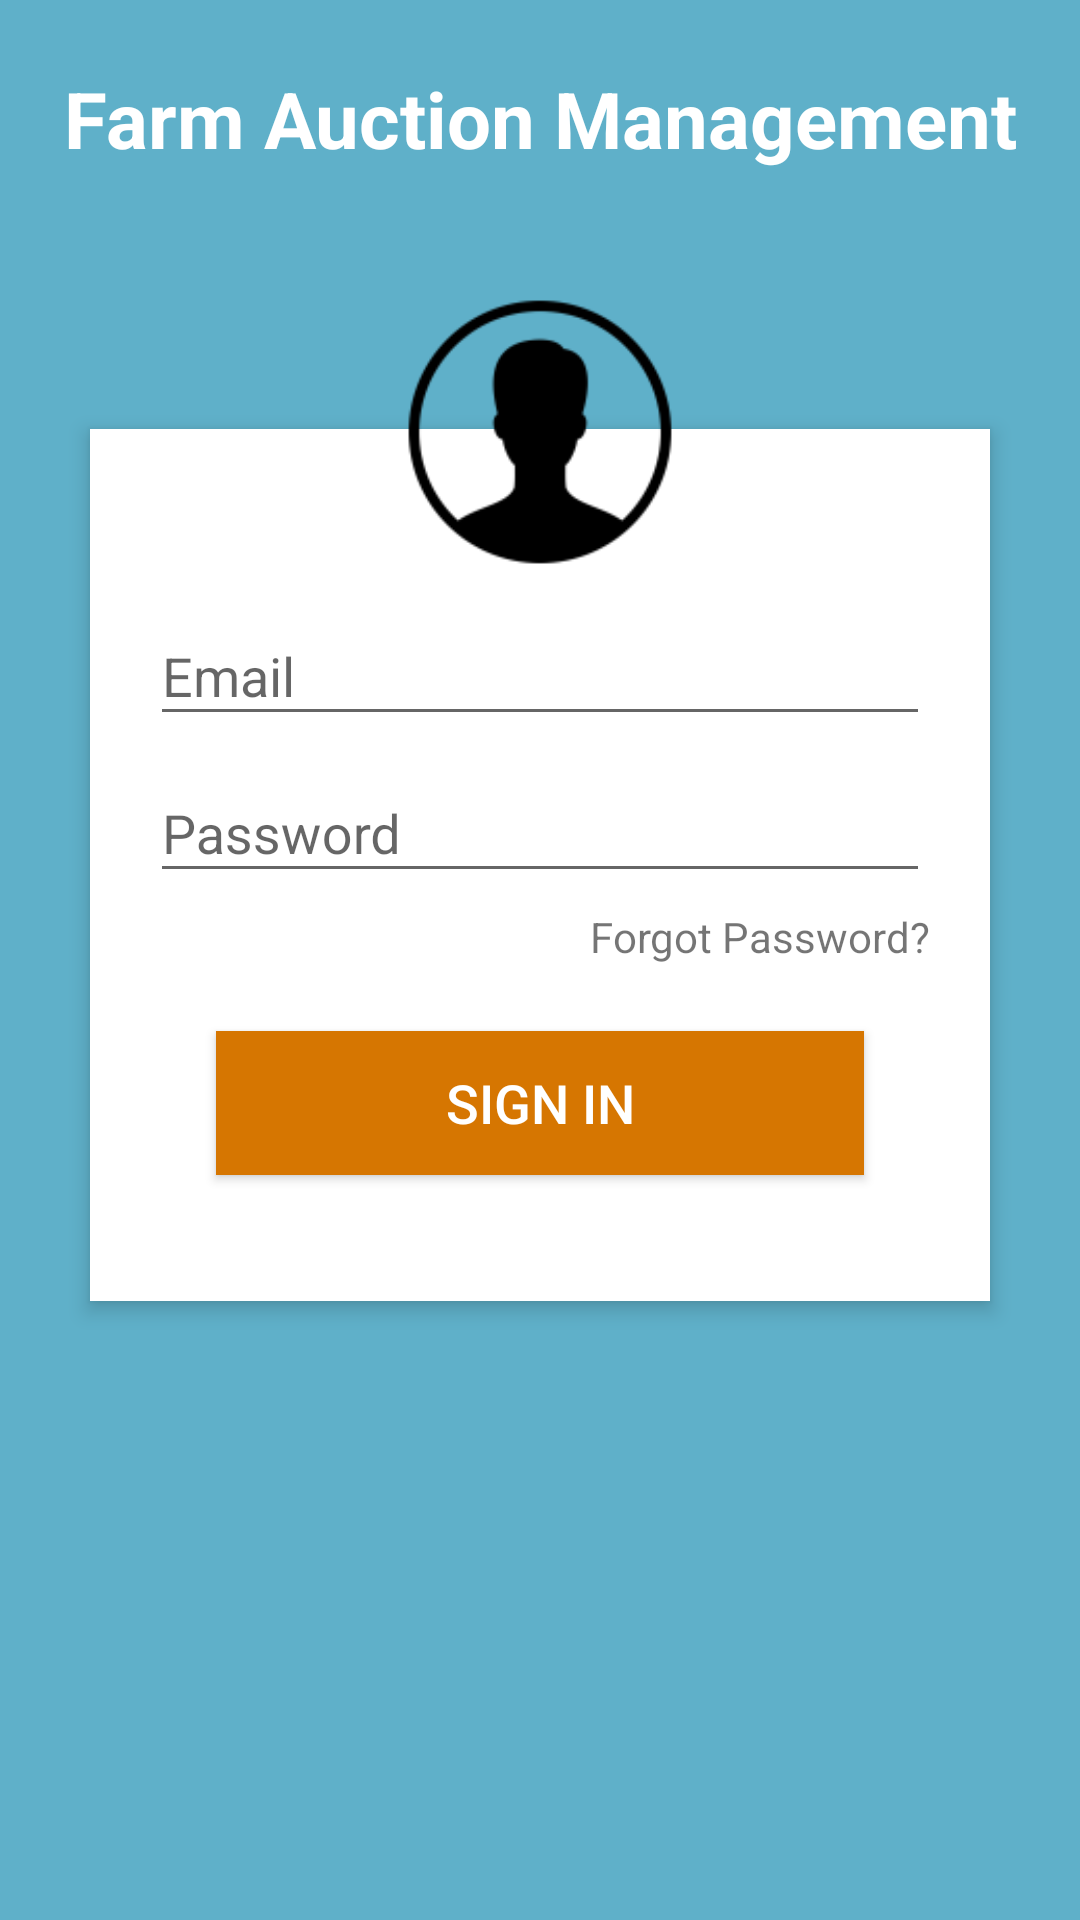

Produce the Android XML layout that renders to this screen, including the resource entries it uses.
<!-- AndroidManifest.xml: application theme Theme.AppCompat.Light.NoActionBar -->
<!-- res/layout/activity_login.xml -->
<?xml version="1.0" encoding="utf-8"?>
<RelativeLayout xmlns:android="http://schemas.android.com/apk/res/android"
xmlns:tools="http://schemas.android.com/tools"
android:layout_width="match_parent"
android:layout_height="match_parent"
android:background="#5fb0c9"
android:orientation="vertical"
android:scrollbarAlwaysDrawVerticalTrack="true"
tools:context="za.co.blue.demoapp.LoginActivity">

<TextView
    android:id="@+id/login_title"
    android:layout_width="fill_parent"
    android:layout_height="wrap_content"
    android:layout_marginBottom="16dp"
    android:layout_marginTop="22dp"
    android:gravity="center_horizontal"
    android:text="@string/app_name"
    android:textColor="#fff"
    android:textSize="26sp"
    android:textStyle="bold" />

<RelativeLayout
    android:layout_width="fill_parent"
    android:layout_height="wrap_content"
    android:layout_below="@+id/login_title"
    android:layout_marginLeft="30dp"
    android:layout_marginRight="30dp"
    android:layout_marginTop="70dp"
    android:background="#fff"
    android:elevation="4dp"
    android:orientation="vertical"
    android:padding="20dp">

    <LinearLayout
        android:layout_width="fill_parent"
        android:layout_height="wrap_content"
        android:orientation="vertical"
        android:paddingTop="30dp"
        android:weightSum="1"
        android:layout_alignParentTop="true"
        android:layout_alignParentStart="true">

        <android.support.design.widget.TextInputLayout
            android:layout_width="match_parent"
            android:layout_height="wrap_content">

            <EditText
                android:layout_width="fill_parent"
                android:layout_height="wrap_content"
                android:drawableLeft="@drawable/ic_person_black_24dp"
                android:drawableTint="#FF4081"
                android:singleLine="true"
                android:hint="@string/login_username_hint"
                android:inputType="textEmailAddress" />
        </android.support.design.widget.TextInputLayout>

        <android.support.design.widget.TextInputLayout
            android:layout_width="match_parent"
            android:layout_height="wrap_content">

            <EditText
                android:layout_width="fill_parent"
                android:layout_height="wrap_content"
                android:layout_marginTop="16dp"
                android:singleLine="true"
                android:drawableLeft="@drawable/ic_lock_black_24dp"
                android:drawableTint="#FF4081"
                android:hint="@string/login_password_hint"
                android:inputType="textPassword" />
        </android.support.design.widget.TextInputLayout>

        <TextView
            android:layout_width="wrap_content"
            android:layout_height="wrap_content"
            android:layout_gravity="right"
            android:paddingTop="5dp"
            android:text="Forgot Password?" />


        <Button
            android:layout_width="fill_parent"
            android:layout_height="wrap_content"
            android:layout_margin="22dp"
            android:background="#d67601"
            android:text="Sign in"
            android:textColor="#fff"
            android:textSize="18sp" />
    </LinearLayout>
</RelativeLayout>

<ImageView
    android:id="@+id/user_profile_photo"
    android:layout_width="100dp"
    android:layout_height="100dp"
    android:elevation="4dp"
    android:src="@mipmap/ic_profile_img"
    android:layout_marginTop="21dp"
    android:layout_below="@+id/login_title"
    android:layout_centerHorizontal="true" />
</RelativeLayout>
<!-- resources referenced by this layout -->
<resources>
  <!-- mipmap ic_profile_img: png bitmap (mipmap-hdpi, 1317 bytes) -->
  <string name="app_name">Farm Auction Management</string>
  <string name="login_password_hint">Password</string>
  <string name="login_username_hint">Email</string>
</resources>
